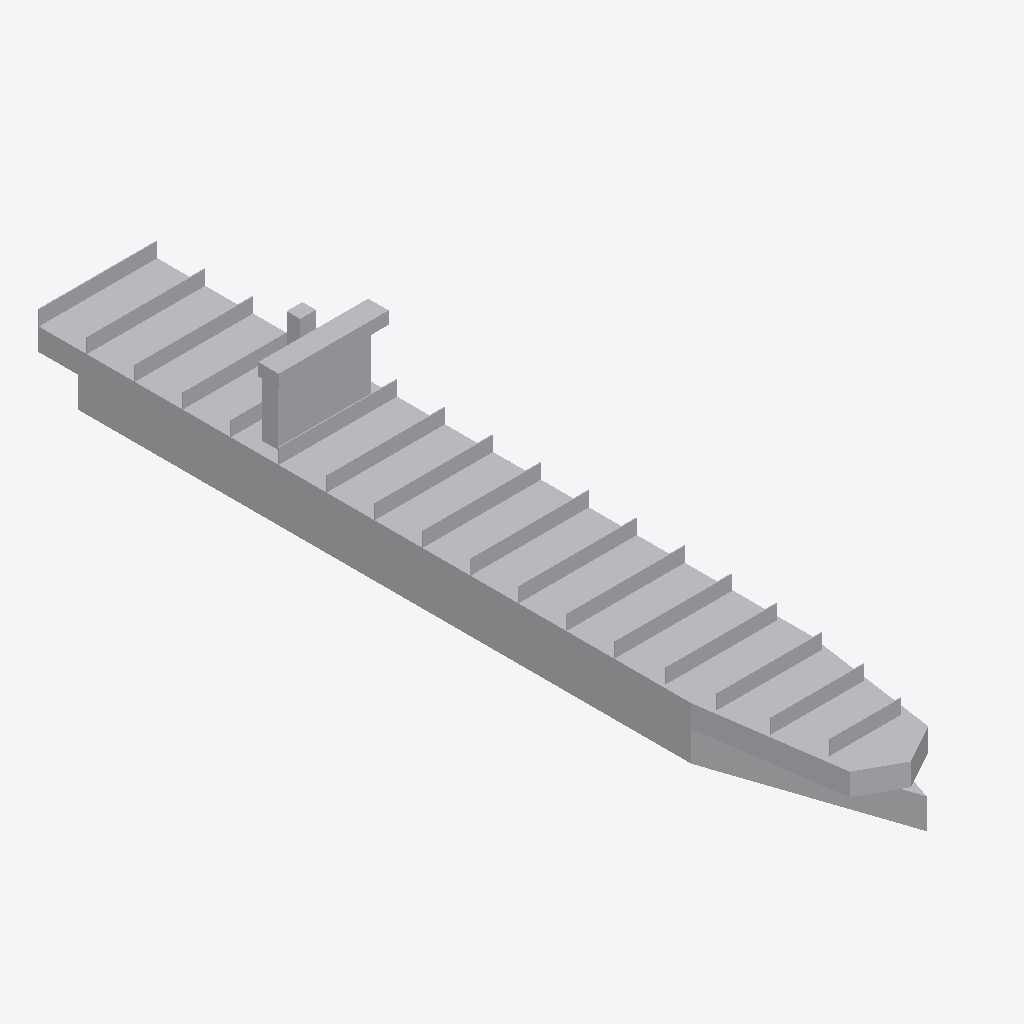
Isometric view of an IFC building model (IFC-SPF (STEP), schema IFC2X3, length unit metre), seen from the south-west, elements coloured by IFC class: 1 other element (light grey).
Extent 40.0 m × 280.3 m × 46.7 m (x, y, z). Elements (1): 1 IfcBuildingElementPart.

HEADER;
FILE_DESCRIPTION(('IFC 2x3 Building Model'),'2;1');
FILE_NAME('','',(''),(''),'','','');
FILE_SCHEMA(('IFC2X3'));
ENDSEC;
DATA;
#361=IFCPROJECT('3Hzin7T4958QBmhiLc0a5d',$,'APBCN-LOG-TRA-BarcoCargaPasaje_Portacontenedores_Tipo 2_LOD1',$,$,$,$,(#18,#362),#363);
#1=IFCSITE('0QmqsYaPb9zAicOQQdk6mY',$,'APBCN-LOG-TRA-BarcoCargaPasaje_Portacontenedores_Tipo 2_LOD1',$,'',#8,$,$,.ELEMENT.,$,$,$,$,$);
#13=IFCBUILDINGELEMENTPART('0MgF2MnbrFNvhg32yEL57y',$,'APBCN-LOG-TRA-BarcoCargaPasaje_Portacontenedores_Tipo 2_LOD1',$,'',#14,#15,$);
ENDSEC;
